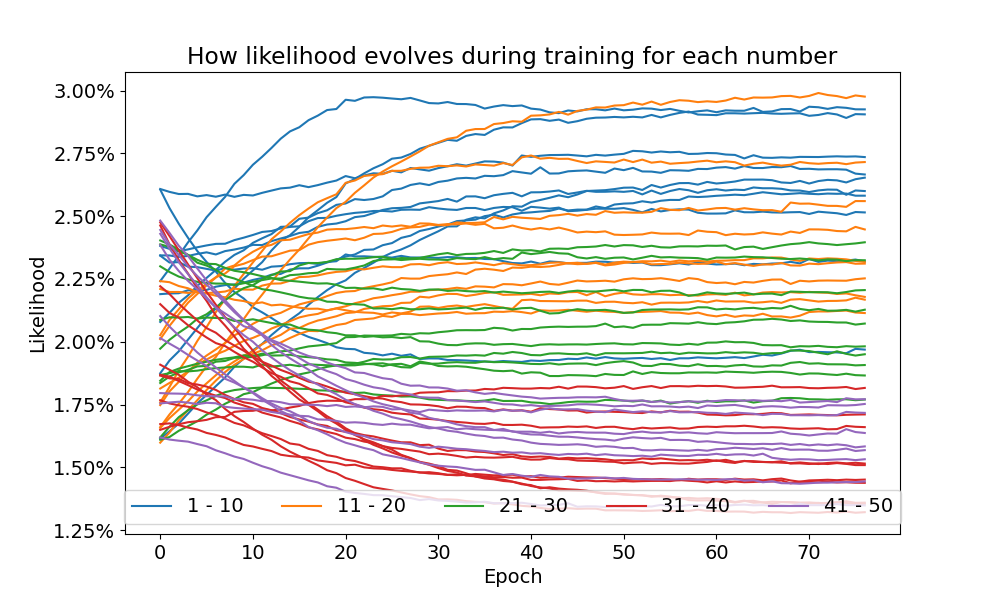

The data file committed next to this chart (first rows):
epoch, 1, 2, 3, 4, 5, 6, 7, 8, 9, 10, 11, 12, 13, 14, 15, 16, 17, 18, 19, 20, 21, 22, 23
0, 0.02382, 0.02606, 0.0219, 0.02343, 0.02608, 0.02344, 0.02241, 0.01614, 0.02079, 0.01874, 0.01759, 0.0166, 0.0201, 0.01814, 0.02241, 0.0221, 0.01748, 0.01598, 0.02026, 0.01657, 0.02087, 0.01972, 0.0161
1, 0.0237, 0.02532, 0.02192, 0.02315, 0.02597, 0.02344, 0.02291, 0.01643, 0.02115, 0.01925, 0.0182, 0.0171, 0.02063, 0.01836, 0.02237, 0.02198, 0.01802, 0.01638, 0.02086, 0.01696, 0.02097, 0.02008, 0.01621
2, 0.0236, 0.0247, 0.02193, 0.02317, 0.02588, 0.02338, 0.02343, 0.01674, 0.02155, 0.01962, 0.01885, 0.01753, 0.02109, 0.01857, 0.02222, 0.02198, 0.0184, 0.01687, 0.02129, 0.01729, 0.02097, 0.02036, 0.01645
3, 0.02368, 0.02414, 0.02205, 0.02299, 0.02589, 0.02342, 0.02396, 0.01714, 0.02185, 0.02009, 0.01941, 0.018, 0.02155, 0.01882, 0.02213, 0.02194, 0.0188, 0.01728, 0.02172, 0.01763, 0.02099, 0.0206, 0.01664
4, 0.02376, 0.02361, 0.02206, 0.02297, 0.02579, 0.0235, 0.02443, 0.01754, 0.02223, 0.02054, 0.02003, 0.01853, 0.0219, 0.01909, 0.02198, 0.02199, 0.01916, 0.01767, 0.02204, 0.01802, 0.02092, 0.02091, 0.01684
5, 0.02384, 0.02318, 0.02206, 0.0229, 0.02584, 0.02356, 0.02496, 0.01788, 0.02254, 0.02099, 0.02058, 0.01903, 0.02225, 0.01929, 0.02192, 0.02194, 0.01945, 0.01808, 0.02231, 0.01834, 0.02096, 0.02109, 0.0171
6, 0.0239, 0.0228, 0.02219, 0.02283, 0.02578, 0.02348, 0.02537, 0.01823, 0.02286, 0.02132, 0.02118, 0.01939, 0.02256, 0.01949, 0.02183, 0.02196, 0.01969, 0.01845, 0.02257, 0.01867, 0.02095, 0.02137, 0.0173
7, 0.0239, 0.02234, 0.02225, 0.02293, 0.02586, 0.02361, 0.02577, 0.01858, 0.02319, 0.02172, 0.0217, 0.01996, 0.02292, 0.01964, 0.02177, 0.022, 0.01995, 0.01879, 0.02272, 0.01898, 0.02094, 0.02165, 0.01753
8, 0.02405, 0.02198, 0.02228, 0.02287, 0.02577, 0.02367, 0.02629, 0.019, 0.02346, 0.02212, 0.02222, 0.02044, 0.02304, 0.01984, 0.02167, 0.02211, 0.02025, 0.01908, 0.02301, 0.01922, 0.02083, 0.02192, 0.01771
9, 0.02414, 0.02172, 0.02235, 0.02292, 0.02585, 0.02375, 0.02663, 0.01933, 0.02364, 0.02251, 0.0227, 0.0209, 0.02335, 0.02003, 0.02162, 0.02208, 0.02045, 0.01931, 0.0231, 0.01944, 0.02084, 0.02213, 0.01791
10, 0.02425, 0.02138, 0.02246, 0.02293, 0.02582, 0.02386, 0.02705, 0.01966, 0.02394, 0.02284, 0.02316, 0.02142, 0.02358, 0.02015, 0.02152, 0.02207, 0.02071, 0.01952, 0.02325, 0.01961, 0.02089, 0.02225, 0.018
11, 0.02437, 0.02117, 0.02254, 0.02287, 0.02593, 0.02385, 0.02737, 0.01991, 0.02412, 0.02317, 0.02362, 0.02188, 0.02377, 0.02031, 0.02157, 0.02224, 0.0209, 0.01966, 0.02339, 0.01991, 0.02082, 0.02248, 0.01817
12, 0.02441, 0.02095, 0.02267, 0.02299, 0.02602, 0.02401, 0.02772, 0.02027, 0.02429, 0.02363, 0.02408, 0.02236, 0.02386, 0.02053, 0.02145, 0.02231, 0.02105, 0.01986, 0.0234, 0.02011, 0.02075, 0.02265, 0.01834
13, 0.02451, 0.02071, 0.0227, 0.02301, 0.02611, 0.02411, 0.02809, 0.02057, 0.02458, 0.02402, 0.02439, 0.02285, 0.02404, 0.02067, 0.02148, 0.02232, 0.02115, 0.01997, 0.02352, 0.02027, 0.02069, 0.0228, 0.01848
14, 0.02457, 0.02052, 0.02287, 0.02309, 0.02614, 0.02421, 0.02838, 0.02087, 0.02459, 0.02424, 0.02474, 0.02327, 0.02406, 0.02082, 0.02142, 0.02243, 0.02133, 0.02015, 0.02363, 0.02051, 0.02069, 0.02281, 0.01858
15, 0.0246, 0.02035, 0.02292, 0.02313, 0.02623, 0.02433, 0.02854, 0.02113, 0.0249, 0.02457, 0.02504, 0.02367, 0.02418, 0.02097, 0.02136, 0.02258, 0.02149, 0.02031, 0.02365, 0.02055, 0.02055, 0.02304, 0.0187
16, 0.0248, 0.02019, 0.02292, 0.02314, 0.02616, 0.02438, 0.02882, 0.02147, 0.02494, 0.02496, 0.02531, 0.02412, 0.02429, 0.02105, 0.02131, 0.02259, 0.02158, 0.02043, 0.02386, 0.02072, 0.02048, 0.02314, 0.01878
17, 0.02493, 0.02007, 0.02303, 0.0231, 0.02624, 0.02458, 0.029, 0.02178, 0.02512, 0.02524, 0.02556, 0.02456, 0.02435, 0.02111, 0.02132, 0.02264, 0.02168, 0.02042, 0.02397, 0.02085, 0.02046, 0.02313, 0.0189
18, 0.02493, 0.01994, 0.02315, 0.02318, 0.02634, 0.02467, 0.02923, 0.02205, 0.02524, 0.02553, 0.02572, 0.02495, 0.02446, 0.02124, 0.02125, 0.02272, 0.02182, 0.02054, 0.02402, 0.02092, 0.02038, 0.02318, 0.019
19, 0.02502, 0.01978, 0.02327, 0.02321, 0.02642, 0.02471, 0.02927, 0.02229, 0.02545, 0.02576, 0.02587, 0.02532, 0.02449, 0.02133, 0.02132, 0.02278, 0.02194, 0.02067, 0.02406, 0.02101, 0.02034, 0.02329, 0.01906
20, 0.02508, 0.01972, 0.02339, 0.02348, 0.0266, 0.0248, 0.02964, 0.02244, 0.02551, 0.0263, 0.02633, 0.02557, 0.02448, 0.02141, 0.02125, 0.02281, 0.022, 0.02072, 0.02411, 0.02114, 0.02026, 0.02331, 0.01909
21, 0.02513, 0.0197, 0.02348, 0.0234, 0.02651, 0.02496, 0.02959, 0.02274, 0.02568, 0.02648, 0.02642, 0.02593, 0.02452, 0.02153, 0.02119, 0.0229, 0.02202, 0.02087, 0.02404, 0.02117, 0.02026, 0.02331, 0.01912
22, 0.02516, 0.01956, 0.02366, 0.0234, 0.02662, 0.02501, 0.02973, 0.02294, 0.02564, 0.02671, 0.0266, 0.02623, 0.02457, 0.02162, 0.02117, 0.02288, 0.02214, 0.0209, 0.02414, 0.02131, 0.02019, 0.02332, 0.01921
23, 0.02521, 0.01953, 0.02367, 0.02338, 0.02671, 0.02512, 0.02974, 0.02315, 0.02568, 0.02691, 0.02664, 0.02654, 0.02452, 0.02173, 0.02115, 0.02295, 0.02221, 0.02093, 0.02429, 0.02136, 0.02022, 0.02337, 0.01932
24, 0.02521, 0.01946, 0.02384, 0.02338, 0.02669, 0.02525, 0.02972, 0.02338, 0.02579, 0.02707, 0.02667, 0.02678, 0.02463, 0.02178, 0.02109, 0.023, 0.02228, 0.02103, 0.02431, 0.02141, 0.02018, 0.02338, 0.01929
25, 0.02519, 0.01952, 0.02393, 0.02335, 0.02681, 0.02532, 0.02969, 0.02355, 0.02604, 0.02729, 0.0268, 0.02699, 0.02459, 0.02185, 0.02117, 0.02297, 0.02237, 0.02099, 0.02437, 0.02143, 0.02019, 0.0233, 0.0193
26, 0.02525, 0.01944, 0.02414, 0.02342, 0.02674, 0.02533, 0.02966, 0.02368, 0.0261, 0.02733, 0.02681, 0.02718, 0.02463, 0.02191, 0.02113, 0.02297, 0.02254, 0.02111, 0.02449, 0.02155, 0.02015, 0.02325, 0.01938
27, 0.02526, 0.0195, 0.02422, 0.02336, 0.02692, 0.02537, 0.02971, 0.02384, 0.02624, 0.02748, 0.02689, 0.02738, 0.02458, 0.02199, 0.0212, 0.02308, 0.02251, 0.02111, 0.02455, 0.02156, 0.02018, 0.02328, 0.01939
28, 0.02525, 0.01931, 0.02441, 0.02335, 0.02686, 0.02551, 0.02961, 0.02405, 0.02631, 0.02769, 0.02693, 0.02758, 0.02471, 0.02199, 0.02139, 0.02309, 0.02251, 0.02106, 0.02457, 0.02179, 0.02002, 0.0233, 0.01933
29, 0.02536, 0.01934, 0.02449, 0.02335, 0.02681, 0.02555, 0.0295, 0.02423, 0.02624, 0.0278, 0.02694, 0.02781, 0.0247, 0.02206, 0.02141, 0.02305, 0.02261, 0.02109, 0.02466, 0.02176, 0.02001, 0.02328, 0.0194
30, 0.02531, 0.01933, 0.02459, 0.02334, 0.02692, 0.0256, 0.02949, 0.0244, 0.02636, 0.02792, 0.02701, 0.02794, 0.02465, 0.02207, 0.02134, 0.02313, 0.02265, 0.02112, 0.02464, 0.02185, 0.01992, 0.02327, 0.01941
31, 0.02527, 0.01927, 0.02467, 0.02337, 0.02699, 0.02569, 0.02955, 0.02459, 0.02641, 0.02804, 0.02699, 0.02808, 0.02469, 0.0221, 0.02141, 0.02317, 0.02269, 0.02114, 0.02464, 0.02191, 0.01987, 0.02326, 0.01941
32, 0.02525, 0.01927, 0.0248, 0.02336, 0.02707, 0.02558, 0.02947, 0.02459, 0.0265, 0.028, 0.02702, 0.02814, 0.02468, 0.02215, 0.02144, 0.02309, 0.02276, 0.02119, 0.02475, 0.0219, 0.01986, 0.02333, 0.01945
33, 0.02533, 0.01925, 0.02483, 0.02333, 0.02701, 0.02579, 0.02946, 0.02486, 0.02653, 0.0282, 0.02698, 0.0284, 0.02471, 0.02211, 0.02139, 0.02311, 0.0227, 0.02112, 0.02473, 0.02182, 0.01992, 0.0233, 0.01945
34, 0.02533, 0.01923, 0.02486, 0.02334, 0.0271, 0.02579, 0.02943, 0.02495, 0.0265, 0.02827, 0.02706, 0.02847, 0.02466, 0.02221, 0.02145, 0.02316, 0.02287, 0.02113, 0.02473, 0.02187, 0.01994, 0.02329, 0.01947
35, 0.02524, 0.01921, 0.025, 0.0233, 0.02718, 0.02572, 0.02929, 0.02491, 0.02661, 0.02824, 0.02704, 0.02847, 0.0247, 0.02219, 0.0215, 0.02311, 0.02291, 0.02114, 0.02476, 0.02194, 0.01993, 0.02337, 0.01945
36, 0.02533, 0.0192, 0.02506, 0.02329, 0.02717, 0.02583, 0.02937, 0.02511, 0.02659, 0.02844, 0.02701, 0.02867, 0.02452, 0.02216, 0.02142, 0.02305, 0.02287, 0.0212, 0.02497, 0.02197, 0.01988, 0.02329, 0.01955
37, 0.02537, 0.01923, 0.02495, 0.02321, 0.02713, 0.02589, 0.02942, 0.02523, 0.02664, 0.02854, 0.02712, 0.02871, 0.02454, 0.02229, 0.02135, 0.02313, 0.02282, 0.02119, 0.02487, 0.02187, 0.0199, 0.02333, 0.01952
38, 0.02536, 0.01921, 0.02507, 0.02313, 0.02702, 0.02593, 0.02938, 0.0254, 0.02679, 0.02853, 0.02704, 0.02878, 0.02463, 0.02229, 0.02131, 0.02309, 0.02295, 0.02122, 0.02497, 0.02187, 0.01991, 0.0233, 0.01959
39, 0.02521, 0.0192, 0.02513, 0.02312, 0.02742, 0.02579, 0.02941, 0.02538, 0.02674, 0.02871, 0.02734, 0.02876, 0.02453, 0.02225, 0.02166, 0.02304, 0.02294, 0.02118, 0.02494, 0.02188, 0.01987, 0.02355, 0.01955
40, 0.02537, 0.01925, 0.02515, 0.02319, 0.02736, 0.02595, 0.02928, 0.02557, 0.02669, 0.02885, 0.02742, 0.029, 0.02447, 0.02232, 0.02168, 0.02305, 0.02299, 0.02112, 0.02492, 0.02191, 0.01983, 0.02349, 0.01947
41, 0.02534, 0.01924, 0.02519, 0.02311, 0.02741, 0.02595, 0.02925, 0.02564, 0.02695, 0.02886, 0.02729, 0.02902, 0.02453, 0.0224, 0.02162, 0.02308, 0.02298, 0.02125, 0.02489, 0.02185, 0.01988, 0.02353, 0.01946
42, 0.0253, 0.01927, 0.02521, 0.0232, 0.02743, 0.02598, 0.02913, 0.02573, 0.0267, 0.0288, 0.02732, 0.02905, 0.02447, 0.0223, 0.02162, 0.02314, 0.023, 0.02123, 0.02501, 0.02192, 0.0199, 0.02358, 0.01953
43, 0.02534, 0.01927, 0.0253, 0.02317, 0.02744, 0.02602, 0.0291, 0.02583, 0.0267, 0.02885, 0.02728, 0.02915, 0.02455, 0.02227, 0.02161, 0.02316, 0.02306, 0.02124, 0.02504, 0.0219, 0.01988, 0.02352, 0.01954
44, 0.0252, 0.01932, 0.02523, 0.02312, 0.02744, 0.02588, 0.02921, 0.02576, 0.02679, 0.02872, 0.02729, 0.02904, 0.02446, 0.02235, 0.02161, 0.02312, 0.02313, 0.02127, 0.02509, 0.02197, 0.01989, 0.02351, 0.01951
45, 0.02522, 0.01931, 0.02526, 0.02314, 0.02742, 0.02594, 0.02917, 0.02586, 0.02681, 0.02878, 0.0272, 0.02919, 0.02435, 0.02244, 0.02164, 0.02309, 0.02314, 0.02123, 0.02502, 0.02198, 0.0199, 0.02336, 0.0195
46, 0.02525, 0.01938, 0.02526, 0.02314, 0.02738, 0.02601, 0.02926, 0.026, 0.02682, 0.02888, 0.02712, 0.02924, 0.02439, 0.0224, 0.02164, 0.0231, 0.0231, 0.02119, 0.02508, 0.02185, 0.01989, 0.02332, 0.01954
47, 0.0253, 0.01933, 0.02539, 0.02319, 0.02744, 0.02597, 0.02926, 0.02602, 0.02677, 0.02892, 0.02718, 0.02933, 0.02436, 0.02241, 0.02155, 0.02314, 0.02315, 0.02124, 0.02506, 0.02198, 0.01991, 0.02337, 0.01945
48, 0.0253, 0.01939, 0.02532, 0.02319, 0.02741, 0.02597, 0.02921, 0.02604, 0.02673, 0.02893, 0.02716, 0.02933, 0.0244, 0.02243, 0.02159, 0.02304, 0.02307, 0.0212, 0.0252, 0.02181, 0.01993, 0.0233, 0.01954
49, 0.02529, 0.01934, 0.02546, 0.02315, 0.02745, 0.02599, 0.02929, 0.02608, 0.0269, 0.02895, 0.02714, 0.02941, 0.02426, 0.02239, 0.02159, 0.02308, 0.02315, 0.02119, 0.02514, 0.02191, 0.01994, 0.02335, 0.01954
50, 0.02532, 0.01932, 0.0255, 0.02318, 0.02748, 0.02597, 0.02922, 0.02613, 0.02683, 0.02893, 0.02726, 0.02942, 0.02425, 0.02249, 0.02155, 0.02314, 0.02319, 0.02115, 0.02515, 0.02196, 0.0199, 0.02336, 0.01954
51, 0.02525, 0.01934, 0.02551, 0.02314, 0.0276, 0.026, 0.02924, 0.02614, 0.02692, 0.02896, 0.02715, 0.02952, 0.02426, 0.02253, 0.02153, 0.02317, 0.02317, 0.02118, 0.02514, 0.02189, 0.01989, 0.02328, 0.01955
52, 0.02515, 0.01936, 0.02559, 0.02316, 0.02758, 0.02587, 0.02929, 0.02604, 0.02678, 0.02893, 0.02725, 0.02944, 0.02427, 0.02249, 0.02157, 0.02317, 0.02321, 0.02119, 0.02514, 0.02187, 0.01995, 0.02335, 0.01955
53, 0.02529, 0.01931, 0.02554, 0.02305, 0.02753, 0.02602, 0.02928, 0.02624, 0.02678, 0.02903, 0.02713, 0.02956, 0.02435, 0.0225, 0.02148, 0.02308, 0.0232, 0.0212, 0.02517, 0.02189, 0.01994, 0.02342, 0.0196
54, 0.02519, 0.01935, 0.02561, 0.02305, 0.02758, 0.02589, 0.02923, 0.02614, 0.02673, 0.02893, 0.02717, 0.02944, 0.02431, 0.02253, 0.02155, 0.02309, 0.02323, 0.02122, 0.02532, 0.02189, 0.01993, 0.02336, 0.01955
55, 0.02525, 0.01927, 0.02565, 0.02308, 0.02755, 0.026, 0.02927, 0.02624, 0.02683, 0.02903, 0.02709, 0.02955, 0.0243, 0.02248, 0.02156, 0.0231, 0.02318, 0.02116, 0.02525, 0.02185, 0.01989, 0.02337, 0.01956
56, 0.02527, 0.01934, 0.02565, 0.02313, 0.02756, 0.02608, 0.0292, 0.02632, 0.02682, 0.02911, 0.02711, 0.02962, 0.02431, 0.02242, 0.02155, 0.02315, 0.02323, 0.02116, 0.02524, 0.02187, 0.01987, 0.02335, 0.01951
57, 0.02526, 0.01934, 0.02578, 0.02308, 0.02748, 0.02603, 0.02913, 0.02632, 0.02681, 0.02917, 0.02714, 0.0296, 0.02425, 0.02253, 0.02157, 0.02312, 0.0232, 0.02111, 0.02533, 0.02185, 0.01992, 0.02334, 0.01956
58, 0.02514, 0.01938, 0.02576, 0.02317, 0.02749, 0.02593, 0.02918, 0.02626, 0.02688, 0.02905, 0.02718, 0.02954, 0.02443, 0.02249, 0.02162, 0.0231, 0.02322, 0.02116, 0.02523, 0.02184, 0.01988, 0.02333, 0.01955
59, 0.0251, 0.01936, 0.02578, 0.02311, 0.02752, 0.02603, 0.02921, 0.02636, 0.02688, 0.02904, 0.02721, 0.02957, 0.02438, 0.02238, 0.02157, 0.02311, 0.02319, 0.02106, 0.02527, 0.02188, 0.01996, 0.02327, 0.01954
... 17 more rows
